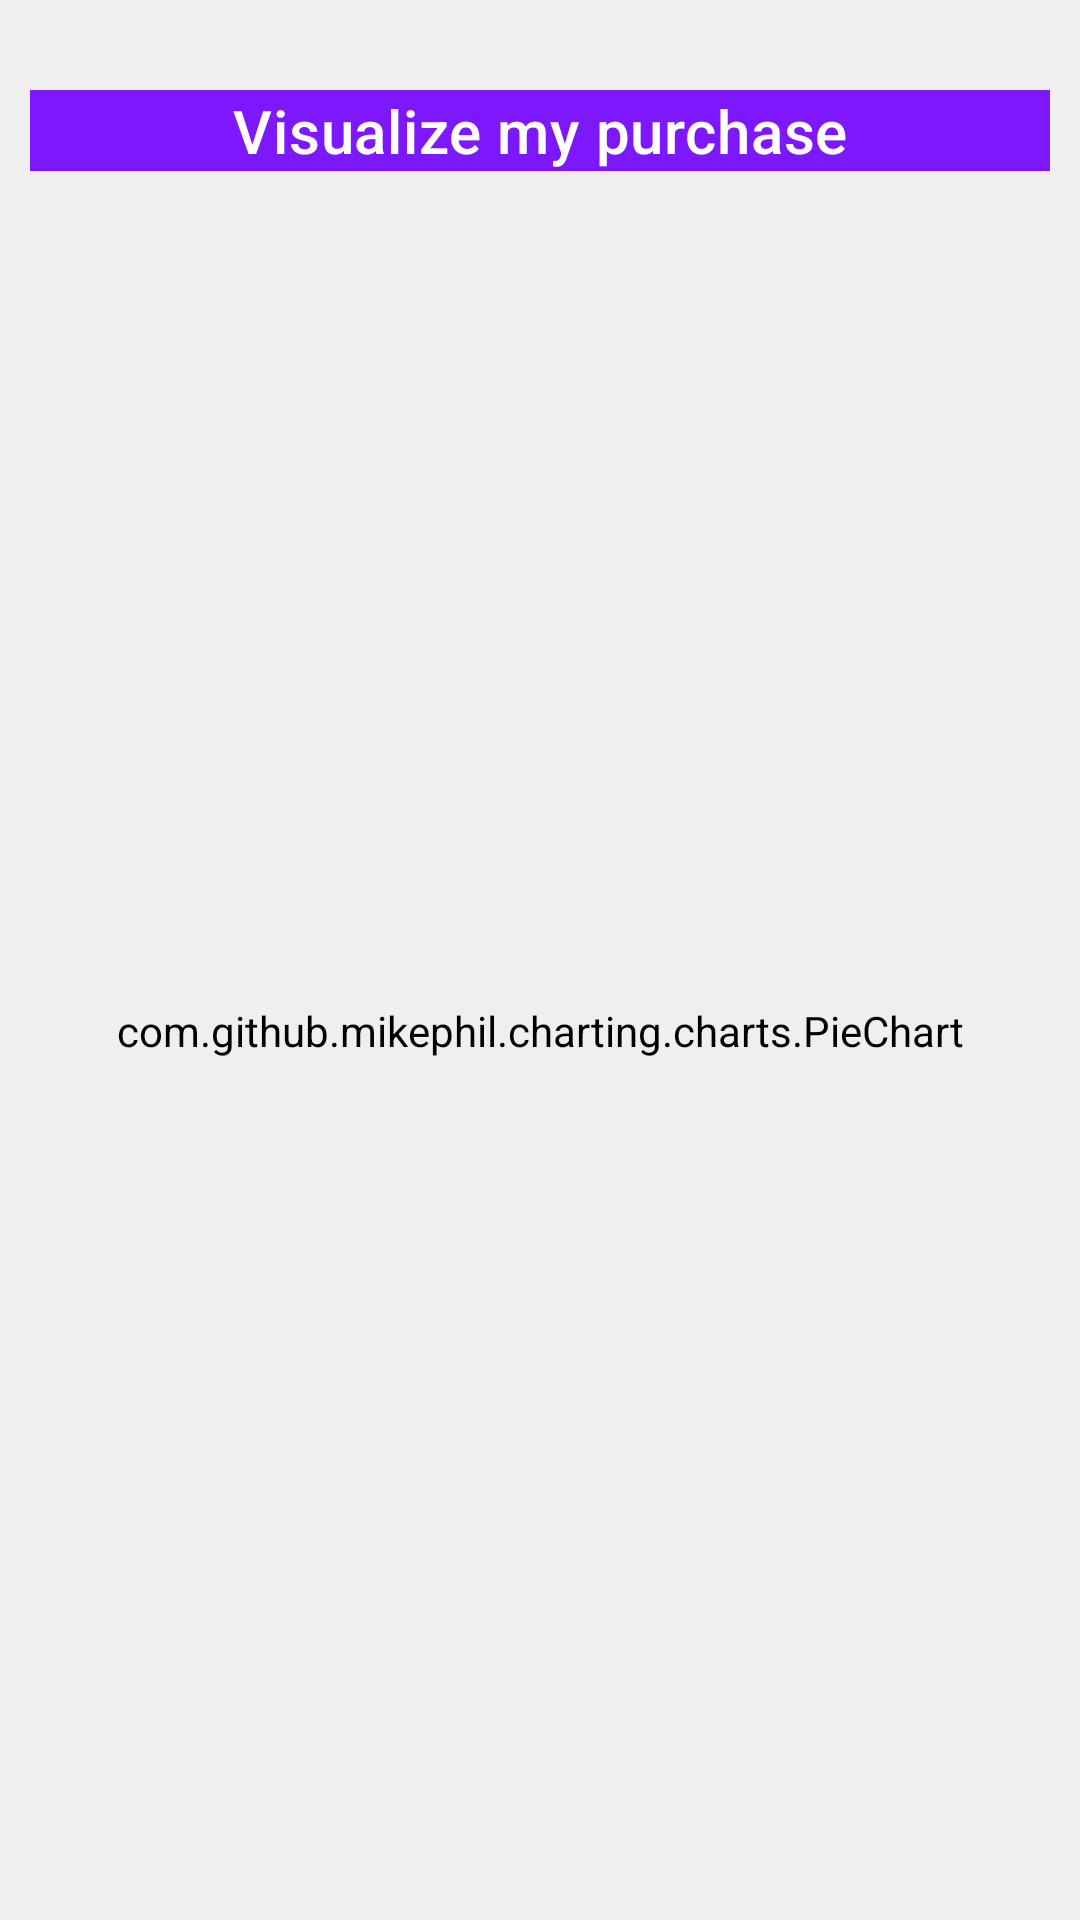

Here is an Android app screen rendered from its layout file. Give the layout XML and the strings, colors and styles it references.
<!-- AndroidManifest.xml: application theme Theme.AndroidProject -->
<!-- res/layout/activity_compare.xml -->
<?xml version="1.0" encoding="utf-8"?>
<androidx.constraintlayout.widget.ConstraintLayout xmlns:android="http://schemas.android.com/apk/res/android"
    xmlns:app="http://schemas.android.com/apk/res-auto"
    xmlns:tools="http://schemas.android.com/tools"
    android:layout_width="match_parent"
    android:layout_height="match_parent"
    android:padding="10dp"
    tools:context=".view.CompareActivity">

    <TextView
        android:id="@+id/textView"
        style="@style/TextAppearance.MaterialComponents.Headline6"
        android:layout_width="match_parent"
        android:layout_height="wrap_content"
        android:layout_marginTop="20dp"
        android:backgroundTint="@color/primary_light"
        android:text="Visualize my purchase"
        android:textAlignment="center"
        android:textColor="@color/box_light"
        app:layout_constraintEnd_toEndOf="parent"
        app:layout_constraintHorizontal_bias="0.842"
        app:layout_constraintStart_toStartOf="parent"
        app:layout_constraintTop_toTopOf="parent" />

    <com.github.mikephil.charting.charts.PieChart
        android:id="@+id/piechart"
        android:layout_width="match_parent"
        android:layout_height="550dp"
        app:layout_constraintBottom_toBottomOf="parent"
        app:layout_constraintLeft_toLeftOf="parent"
        app:layout_constraintRight_toRightOf="parent"
        app:layout_constraintStart_toStartOf="parent"
        app:layout_constraintTop_toBottomOf="@id/textView" />



</androidx.constraintlayout.widget.ConstraintLayout>
<!-- resources referenced by this layout -->
<resources>
  <color name="box_light">#FFFFFF</color>
  <color name="primary_light">#7C18FB</color>
  <style name="Theme.AndroidProject" parent="@style/Theme.MaterialComponents.DayNight.NoActionBar">
          <item name="android:background">@color/background_light</item>
          <item name="android:textColor">@color/on_background_light</item>
      </style>
  <color name="background_light">#EFEFEF</color>
  <color name="on_background_light">#000000</color>
</resources>
